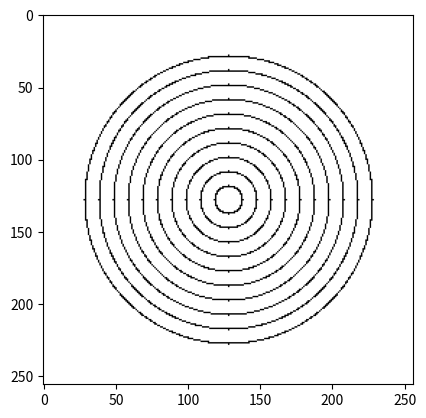

This chart was generated by the following Python code:
# -*- coding: utf-8 -*-
"""
Created on Mon Jan 11 09:17:04 2021

[redacted]
"""

import matplotlib.pyplot as pt
import numpy as np
m=n=256
r=20
img=np.zeros([m,n],dtype=np.uint8)
k=10
while k<=101:
    for i in range(0,m):
        for j in range(0,n):
            if (i-128)**2+(j-128)**2<=k**2 and (i-128)**2+(j-128)**2>= k**2 -(2*k):
                img[i,j]=255
    k+=10
pt.imshow(img,cmap="binary")

